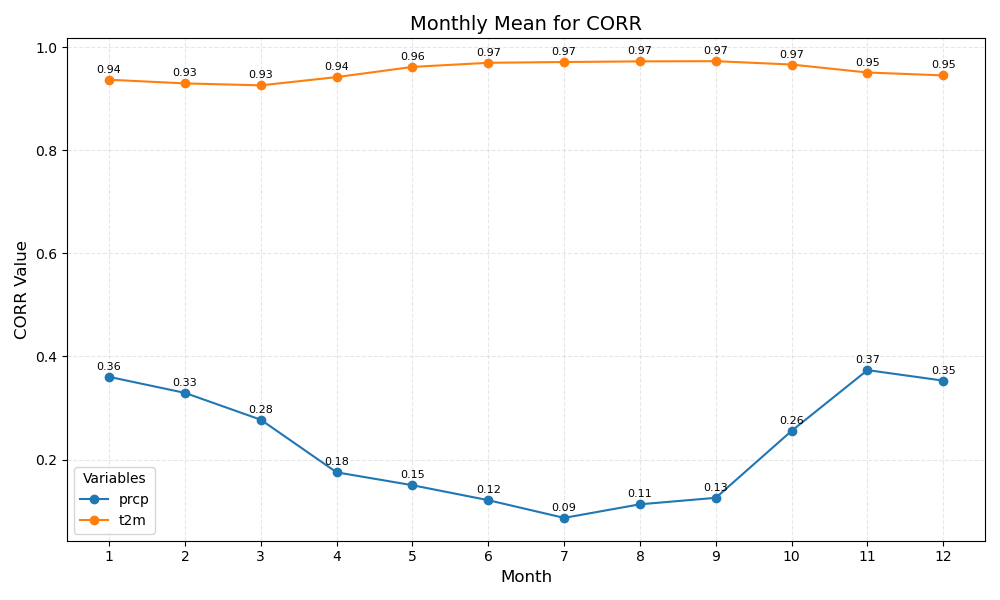

Source data for this figure (header and first rows):
month	prcp	t2m
1	0.36	0.94
2	0.33	0.93
3	0.28	0.93
4	0.18	0.94
5	0.15	0.96
6	0.12	0.97
7	0.09	0.97
8	0.11	0.97
9	0.13	0.97
10	0.26	0.97
11	0.37	0.95
12	0.35	0.95
